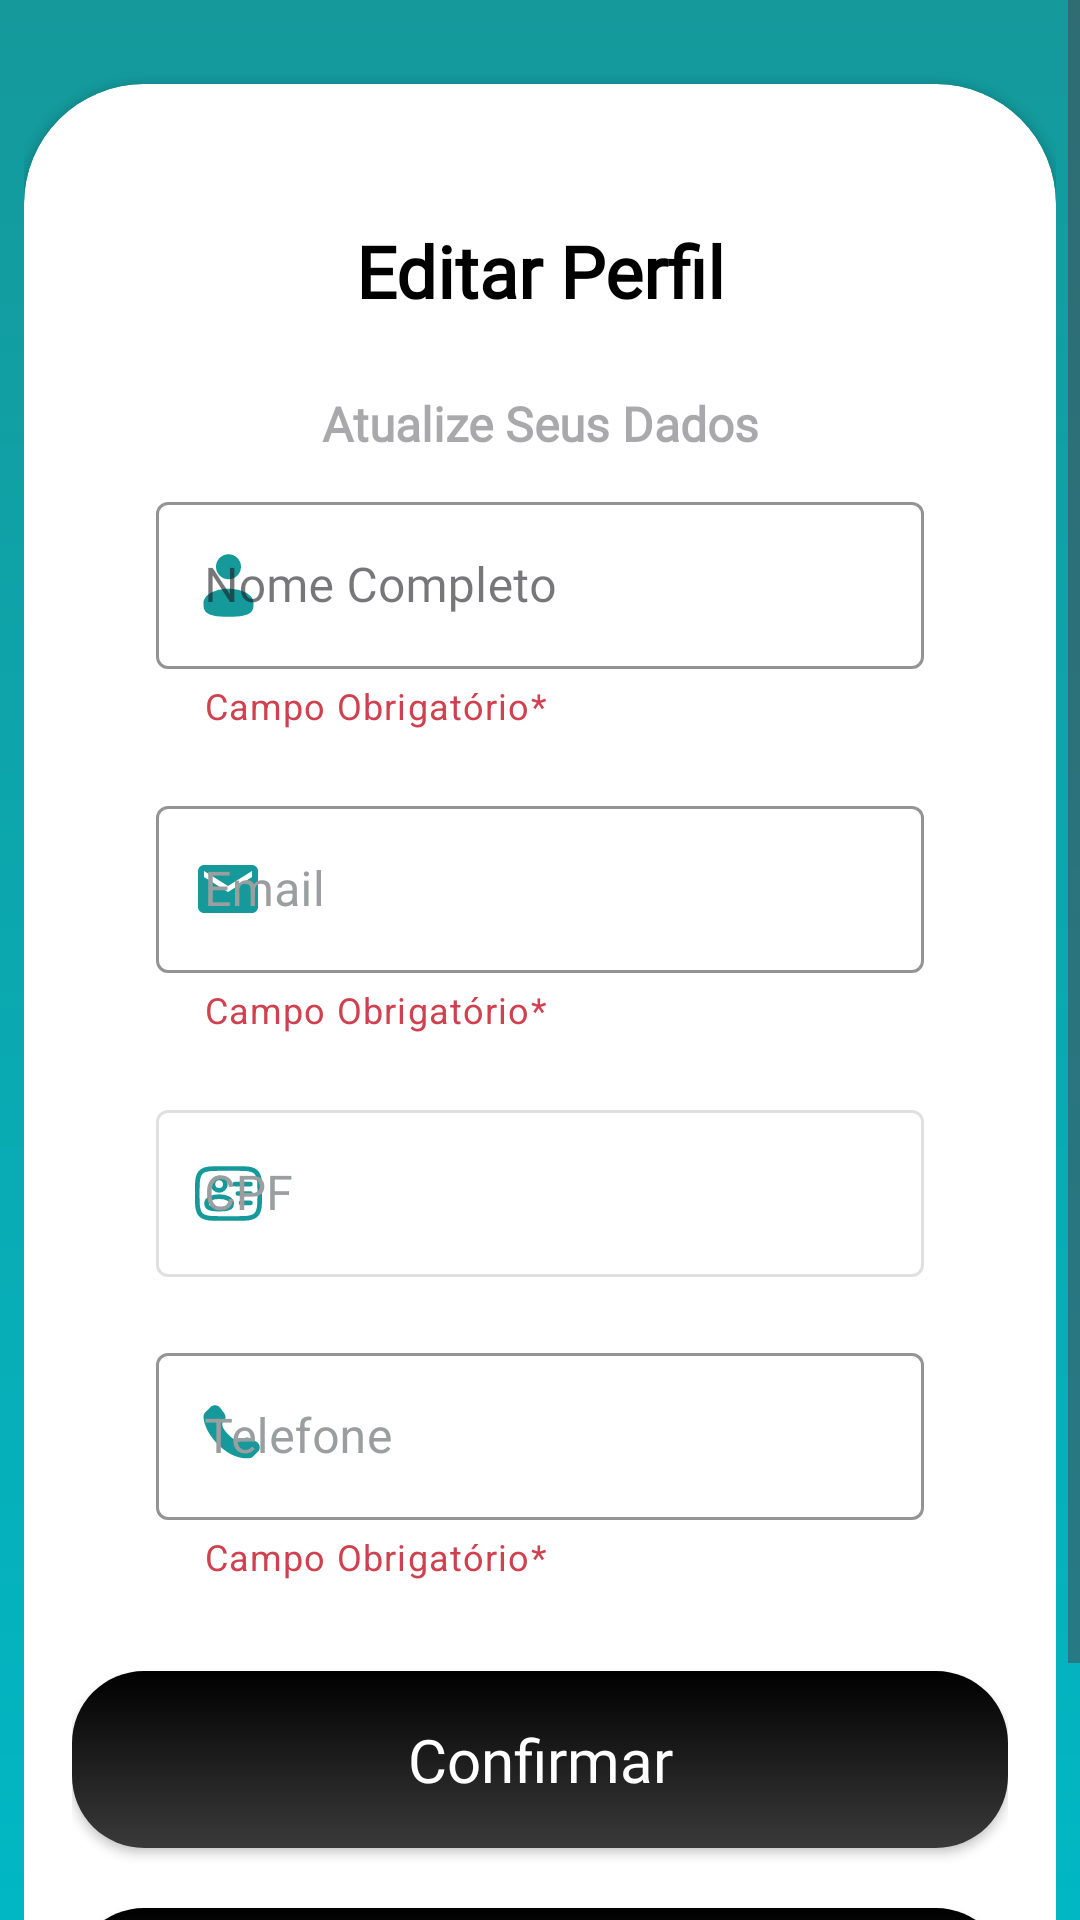

Layout XML and referenced resources for this Android screen:
<!-- AndroidManifest.xml: application theme Theme.PetTopia -->
<!-- res/layout/activity_editar_perfil.xml -->
<?xml version="1.0" encoding="utf-8"?>
<LinearLayout xmlns:android="http://schemas.android.com/apk/res/android"
    xmlns:app="http://schemas.android.com/apk/res-auto"
    xmlns:tools="http://schemas.android.com/tools"
    android:id="@+id/main"
    android:layout_width="match_parent"
    android:background="@drawable/gradient_background"
    android:layout_height="match_parent"
    android:orientation="vertical"
    tools:context=".activity.EditarPerfilActivity">

    <ScrollView
        android:layout_width="match_parent"
        android:layout_height="wrap_content">

        <LinearLayout
            android:layout_width="match_parent"
            android:layout_height="wrap_content"
            android:orientation="vertical"
            android:padding="8dp">


            <androidx.cardview.widget.CardView
                android:layout_width="match_parent"
                android:layout_height="wrap_content"
                android:layout_marginTop="20dp"
                android:layout_marginBottom="20dp"
                app:cardCornerRadius="40dp">

                <LinearLayout
                    android:layout_width="match_parent"
                    android:layout_height="wrap_content"
                    android:orientation="vertical"
                    android:padding="16dp">

                    <TextView
                        android:id="@+id/text_cadastro"
                        android:layout_width="match_parent"
                        android:layout_height="wrap_content"
                        android:layout_marginStart="28dp"
                        android:layout_marginTop="30dp"
                        android:layout_marginEnd="28dp"
                        android:fontFamily="@font/poppins"
                        android:gravity="center"
                        android:paddingBottom="16dp"
                        android:text="Editar Perfil"
                        android:textColor="#000"
                        android:textSize="24sp"
                        android:textStyle="bold" />

                    <TextView
                        android:id="@+id/text_denuncia"
                        android:layout_width="match_parent"
                        android:layout_height="wrap_content"
                        android:layout_marginTop="8dp"
                        android:fontFamily="@font/poppins"
                        android:gravity="center"
                        android:hint="Atualize Seus Dados"
                        android:textColor="@android:color/black"
                        android:textSize="16sp"
                        android:textStyle="bold" />

                    <com.google.android.material.textfield.TextInputLayout
                        android:id="@+id/tilNome"
                        style="@style/Widget.MaterialComponents.TextInputLayout.OutlinedBox"
                        android:layout_width="match_parent"
                        android:layout_height="wrap_content"
                        android:layout_marginStart="28dp"
                        android:layout_marginTop="10dp"
                        android:layout_marginEnd="28dp"
                        android:hint="Nome Completo"
                        app:boxStrokeColor="#15999b"
                        app:boxStrokeErrorColor="#d0404f"
                        app:cursorColor="#000"
                        app:endIconMode="clear_text"
                        app:errorIconTint="@color/cor_icon_erro"
                        app:errorTextColor="#d0404f"
                        app:hintTextColor="#000"
                        app:helperText="Campo Obrigatório*"
                        app:helperTextTextColor="#d0404f"
                        app:placeholderText="Ex: João Gomes de Oliveira"
                        app:startIconDrawable="@drawable/nome_ic"
                        app:startIconTint="#15999b">

                        <com.google.android.material.textfield.TextInputEditText
                            android:id="@+id/tieNome"
                            android:layout_width="match_parent"
                            android:layout_height="wrap_content"
                            android:fontFamily="@font/roboto"
                            android:inputType="text"
                            android:textColor="@color/black" />

                    </com.google.android.material.textfield.TextInputLayout>

                    <com.google.android.material.textfield.TextInputLayout
                        android:id="@+id/tilEmail"
                        style="@style/Widget.MaterialComponents.TextInputLayout.OutlinedBox"
                        android:layout_width="match_parent"
                        android:layout_height="wrap_content"
                        android:layout_marginStart="28dp"
                        android:layout_marginTop="20dp"
                        android:layout_marginEnd="28dp"
                        android:hint="Email"
                        android:textColorHint="#9b9e9f"
                        app:boxStrokeColor="#15999b"
                        app:boxStrokeErrorColor="#d0404f"
                        app:cursorColor="#000"
                        app:endIconMode="clear_text"
                        app:errorIconTint="@color/cor_icon_erro"
                        app:errorTextColor="#d0404f"
                        app:helperTextTextColor="#d0404f"
                        app:hintTextColor="#000"
                        app:helperText="Campo Obrigatório*"
                        app:placeholderText="Ex: joaogomes@gmail.com"
                        app:startIconDrawable="@drawable/email_ic"
                        app:startIconTint="#15999b">

                        <com.google.android.material.textfield.TextInputEditText
                            android:id="@+id/tieEmail"
                            android:layout_width="match_parent"
                            android:layout_height="wrap_content"
                            android:inputType="textEmailAddress"
                            android:textColor="@color/black" />

                    </com.google.android.material.textfield.TextInputLayout>

                    <com.google.android.material.textfield.TextInputLayout
                        android:id="@+id/tilCpf"
                        style="@style/Widget.MaterialComponents.TextInputLayout.OutlinedBox"
                        android:layout_width="match_parent"
                        android:layout_height="wrap_content"
                        android:layout_marginStart="28dp"
                        android:layout_marginTop="20dp"
                        android:layout_marginEnd="28dp"
                        android:hint="CPF"
                        android:textColorHint="#9b9e9f"
                        app:boxStrokeColor="#15999b"
                        app:boxStrokeErrorColor="#d0404f"
                        app:cursorColor="#000"
                        app:endIconMode="clear_text"
                        app:errorIconTint="@color/cor_icon_erro"
                        app:errorTextColor="#d0404f"
                        app:helperTextTextColor="#d0404f"
                        app:hintTextColor="#000"
                        app:placeholderText="Ex: 111.111.111-11"
                        app:startIconDrawable="@drawable/cpf_ic"
                        app:startIconTint="#15999b"
                        android:enabled="false">

                        <com.google.android.material.textfield.TextInputEditText
                            android:id="@+id/tieCpf"
                            android:layout_width="match_parent"
                            android:layout_height="wrap_content"
                            android:inputType="number"
                            android:maxLength="14"
                            android:textColor="@color/black" />


                    </com.google.android.material.textfield.TextInputLayout>

                    <com.google.android.material.textfield.TextInputLayout
                        android:id="@+id/tilTelefone"
                        style="@style/Widget.MaterialComponents.TextInputLayout.OutlinedBox"
                        android:layout_width="match_parent"
                        android:layout_height="wrap_content"
                        android:layout_marginStart="28dp"
                        android:layout_marginTop="20dp"
                        android:layout_marginEnd="28dp"
                        android:hint="Telefone"
                        android:textColorHint="#9b9e9f"
                        app:boxStrokeColor="#15999b"
                        app:boxStrokeErrorColor="#d0404f"
                        app:cursorColor="#000"
                        app:endIconMode="clear_text"
                        app:errorIconTint="@color/cor_icon_erro"
                        app:errorTextColor="#d0404f"
                        app:helperTextTextColor="#d0404f"
                        app:hintTextColor="#000"
                        app:helperText="Campo Obrigatório*"
                        app:placeholderText="Ex: 21 11111-1111"
                        app:startIconDrawable="@drawable/telefone_ic"
                        app:startIconTint="#15999b">

                        <com.google.android.material.textfield.TextInputEditText
                            android:id="@+id/tieTelefone"
                            android:layout_width="match_parent"
                            android:layout_height="wrap_content"
                            android:inputType="number"
                            android:maxLength="15"
                            android:textColor="@color/black" />


                    </com.google.android.material.textfield.TextInputLayout>


                    <androidx.appcompat.widget.AppCompatButton
                        android:id="@+id/CadastrarBtt"
                        android:layout_width="match_parent"
                        android:layout_height="wrap_content"
                        android:layout_gravity="center_horizontal"
                        android:layout_marginTop="30dp"
                        android:background="@drawable/button_gradient"
                        android:fontFamily="@font/roboto"
                        android:padding="16dp"
                        android:text="Confirmar"
                        android:textAllCaps="false"
                        android:textColor="@android:color/white"
                        android:textSize="20sp"/>


                        <androidx.appcompat.widget.AppCompatButton
                            android:id="@+id/RedefinirSenhaBtt"
                            android:layout_width="match_parent"
                            android:layout_height="wrap_content"
                            android:layout_gravity="center_horizontal"
                            android:layout_marginTop="20dp"
                            android:background="@drawable/button_gradient"
                            android:fontFamily="@font/roboto"
                            android:padding="16dp"
                            android:text="Redefinir Senha"
                            android:textAllCaps="false"
                            android:textColor="@android:color/white"
                            android:textSize="20sp"/>


                </LinearLayout>
            </androidx.cardview.widget.CardView>
        </LinearLayout>
    </ScrollView>
</LinearLayout>
<!-- resources referenced by this layout -->
<resources>
  <color name="black">#FF000000</color>
  <color name="cor_icon_erro">#FF0000</color>
  <!-- drawable button_gradient (drawable) -->
  <?xml version="1.0" encoding="utf-8"?>
  <shape xmlns:android="http://schemas.android.com/apk/res/android"
  
      android:shape="rectangle">
      <corners android:radius="24dp" />
      <gradient
          android:angle="90"
          android:endColor="#000000"
          android:startColor="#3a3a3a" />
  </shape>
  <!-- drawable email_ic (drawable) -->
  <vector xmlns:android="http://schemas.android.com/apk/res/android"
      android:width="24dp"
      android:height="24dp"
      android:autoMirrored="true"
      android:tint="#000000"
      android:viewportWidth="24"
      android:viewportHeight="24">
  
      <path
          android:fillColor="@android:color/white"
          android:pathData="M20,4L4,4c-1.1,0 -1.99,0.9 -1.99,2L2,18c0,1.1 0.9,2 2,2h16c1.1,0 2,-0.9 2,-2L22,6c0,-1.1 -0.9,-2 -2,-2zM20,8l-8,5 -8,-5L4,6l8,5 8,-5v2z" />
  
  </vector>
  <!-- drawable gradient_background (drawable) -->
  <?xml version="1.0" encoding="utf-8"?>
  <shape xmlns:android="http://schemas.android.com/apk/res/android"
  
      android:shape="rectangle">
      <gradient
          android:angle="90"
          android:endColor="#15999b"
          android:startColor="#01b7c4"/>
  </shape>
  <!-- drawable nome_ic (drawable) -->
  <vector xmlns:android="http://schemas.android.com/apk/res/android" android:autoMirrored="true" android:height="25dp" android:viewportHeight="24" android:viewportWidth="24" android:width="25dp">
        
      <path android:fillColor="#1C274C" android:pathData="M12,6m-4,0a4,4 0,1 1,8 0a4,4 0,1 1,-8 0"/>
        
      <path android:fillColor="#1C274C" android:pathData="M20,17.5C20,19.985 20,22 12,22C4,22 4,19.985 4,17.5C4,15.015 7.582,13 12,13C16.418,13 20,15.015 20,17.5Z"/>
      
  </vector>
  <!-- drawable telefone_ic (drawable) -->
  <vector xmlns:android="http://schemas.android.com/apk/res/android" android:autoMirrored="true" android:height="25dp" android:viewportHeight="24" android:viewportWidth="24" android:width="25dp">
        
      <path android:fillColor="#1C274C" android:pathData="M16.556,12.906L16.101,13.359C16.101,13.359 15.018,14.436 12.063,11.497C9.108,8.559 10.191,7.483 10.191,7.483L10.477,7.197C11.184,6.495 11.251,5.367 10.634,4.543L9.373,2.859C8.61,1.84 7.136,1.705 6.261,2.575L4.692,4.136C4.258,4.567 3.968,5.126 4.003,5.746C4.093,7.332 4.811,10.745 8.815,14.727C13.062,18.949 17.047,19.117 18.676,18.965C19.192,18.917 19.64,18.655 20.001,18.295L21.422,16.883C22.381,15.929 22.11,14.295 20.883,13.628L18.973,12.589C18.167,12.151 17.186,12.28 16.556,12.906Z"/>
      
  </vector>
  <style name="Theme.PetTopia" parent="Base.Theme.PetTopia" />
  <style name="Base.Theme.PetTopia" parent="Theme.Material3.Light.NoActionBar">
          
          
          <item name="android:statusBarColor">@color/black</item>
      </style>
</resources>
